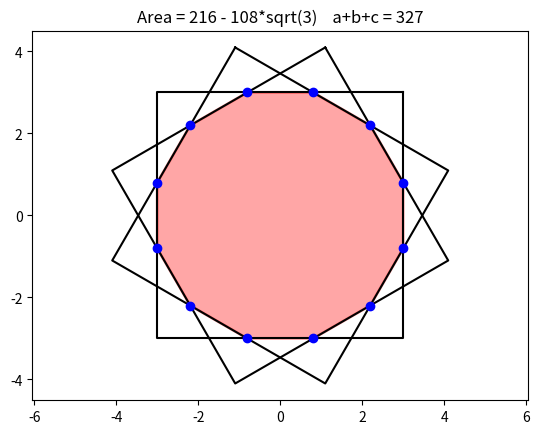

This figure's Python source:
"""
https://mathnet.mit.edu/explorer.html?view=problems&mode=country&country=United+States
"""

from math import cos, sin, radians, hypot, atan2
import matplotlib.pyplot as plt
import sympy as sp
from sympy.geometry import Point as SPoint, Segment, Polygon


# -----------------------------------------------------------------------------
def rotate_point(point, angle_degrees, center=(0, 0)):
    """
    Rotate one point about center by angle_degrees.
    """
    x, y = point
    cx, cy = center

    theta = radians(angle_degrees)
    dx = x - cx
    dy = y - cy

    return (
        cx + dx * cos(theta) - dy * sin(theta),
        cy + dx * sin(theta) + dy * cos(theta)
    )


# -----------------------------------------------------------------------------
def rotate_polygon(points, angle_degrees, center=(0, 0)):
    """
    Rotate a polygon about a given center by angle_degrees.
    """
    return [rotate_point(p, angle_degrees, center) for p in points]


# -----------------------------------------------------------------------------
def polygon_edges(points):
    """
    Return the edges of a polygon as pairs of points.
    """
    return [
        (points[i], points[(i + 1) % len(points)])
        for i in range(len(points))
    ]


# -----------------------------------------------------------------------------
def plot_polygon(points, **kwargs):
    """
    Plot a closed polygon.
    """
    xs = [p[0] for p in points] + [points[0][0]]
    ys = [p[1] for p in points] + [points[0][1]]
    plt.plot(xs, ys, **kwargs)


# -----------------------------------------------------------------------------
def line_segment_intersection(p1, p2, p3, p4, tolerance=1e-9):
    """
    Return the intersection point of two line segments, if it exists.

    Each segment is given by two endpoints:
        segment 1: p1 to p2
        segment 2: p3 to p4

    Returns:
        (x, y) if the segments intersect
        None otherwise
    """
    x1, y1 = p1
    x2, y2 = p2
    x3, y3 = p3
    x4, y4 = p4

    denominator = (x1 - x2) * (y3 - y4) - (y1 - y2) * (x3 - x4)

    if abs(denominator) < tolerance:
        return None

    px = (
        (x1 * y2 - y1 * x2) * (x3 - x4)
        - (x1 - x2) * (x3 * y4 - y3 * x4)
    ) / denominator

    py = (
        (x1 * y2 - y1 * x2) * (y3 - y4)
        - (y1 - y2) * (x3 * y4 - y3 * x4)
    ) / denominator

    if (
        min(x1, x2) - tolerance <= px <= max(x1, x2) + tolerance
        and min(y1, y2) - tolerance <= py <= max(y1, y2) + tolerance
        and min(x3, x4) - tolerance <= px <= max(x3, x4) + tolerance
        and min(y3, y4) - tolerance <= py <= max(y3, y4) + tolerance
    ):
        return px, py

    return None


# -----------------------------------------------------------------------------
def unique_points(points, tolerance=1e-7):
    """
    Remove duplicate or nearly duplicate points.
    """
    unique = []

    for x, y in points:
        already_found = False

        for a, b in unique:
            if hypot(x - a, y - b) < tolerance:
                already_found = True
                break

        if not already_found:
            unique.append((x, y))

    return unique


# -----------------------------------------------------------------------------
def nearest_intersections(polygons, center=(0, 0), count=12):
    """
    Find the count intersection points nearest the center.

    The input polygons should be a list of polygons, where each polygon
    is a list of vertices.
    """
    intersections = []

    for i in range(len(polygons)):
        edges1 = polygon_edges(polygons[i])

        for j in range(i + 1, len(polygons)):
            edges2 = polygon_edges(polygons[j])

            for edge1 in edges1:
                for edge2 in edges2:
                    point = line_segment_intersection(*edge1, *edge2)

                    if point is not None:
                        intersections.append(point)

    intersections = unique_points(intersections)

    cx, cy = center

    intersections.sort(
        key=lambda p: hypot(p[0] - cx, p[1] - cy)
    )

    return intersections[:count]


# -----------------------------------------------------------------------------
def polygon_area(vertices):
    """
    Return the area of a polygon using the shoelace formula.

    The polygon is given as an ordered list of (x, y) vertices.
    """
    n = len(vertices)
    area = 0
    for i in range(n):
        x1, y1 = vertices[i]
        x2, y2 = vertices[(i + 1) % n]
        area += x1 * y2 - y1 * x2
    return abs(area) / 2


# -----------------------------------------------------------------------------
def polygon_fill_coordinates(vertices):
    """
    Return x and y coordinate lists suitable for filling or shading a polygon.

    The first vertex is appended to the end so the polygon is closed.
    """
    x_coords, y_coords = zip(*vertices)
    x_coords = list(x_coords) + [x_coords[0]]
    y_coords = list(y_coords) + [y_coords[0]]
    return x_coords, y_coords


# -----------------------------------------------------------------------------
def sort_points_by_angle(points, center=(0, 0), clockwise=False):
    """
    Sort points in circular order around center.

    clockwise=False gives counterclockwise order.
    clockwise=True gives clockwise order.
    """
    cx, cy = center

    return sorted(
        points,
        key=lambda p: atan2(p[1] - cy, p[0] - cx),
        reverse=clockwise
    )


# =============================================================================
# Exact SymPy versions for exact area
# =============================================================================

# -----------------------------------------------------------------------------
def rotate_point_exact(point, angle_degrees, center=(0, 0)):
    """
    Rotate one point about center by angle_degrees, exactly.
    """
    x, y = point
    cx, cy = center
    theta = sp.pi * angle_degrees / 180

    dx = x - cx
    dy = y - cy

    return SPoint(
        sp.simplify(cx + dx * sp.cos(theta) - dy * sp.sin(theta)),
        sp.simplify(cy + dx * sp.sin(theta) + dy * sp.cos(theta))
    )


# -----------------------------------------------------------------------------
def rotate_polygon_exact(points, angle_degrees, center=(0, 0)):
    """
    Rotate a polygon exactly.
    """
    return [rotate_point_exact(p, angle_degrees, center) for p in points]


# -----------------------------------------------------------------------------
def polygon_edges_exact(points):
    """
    Return exact edges as SymPy segments.
    """
    return [
        Segment(points[i], points[(i + 1) % len(points)])
        for i in range(len(points))
    ]


# -----------------------------------------------------------------------------
def nearest_intersections_exact(polygons, count=12):
    """
    Find the count exact intersection points nearest the origin.
    """
    intersections = []

    for i in range(len(polygons)):
        edges1 = polygon_edges_exact(polygons[i])

        for j in range(i + 1, len(polygons)):
            edges2 = polygon_edges_exact(polygons[j])

            for e1 in edges1:
                for e2 in edges2:
                    result = e1.intersection(e2)

                    for obj in result:
                        if isinstance(obj, SPoint) and obj not in intersections:
                            intersections.append(obj)

    intersections.sort(key=lambda p: sp.simplify(p.x**2 + p.y**2))
    return intersections[:count]


# -----------------------------------------------------------------------------
def sort_points_by_angle_exact(points, center=(0, 0), clockwise=False):
    """
    Sort exact points by angle around center.
    """
    cx, cy = center

    return sorted(
        points,
        key=lambda p: atan2(float(p.y - cy), float(p.x - cx)),
        reverse=clockwise
    )


# -----------------------------------------------------------------------------
def extract_abc(expr):
    """
    Given expr of the form a - b*sqrt(c), return a, b, c.
    """
    expr = sp.expand(sp.nsimplify(expr))

    const, terms = expr.as_coeff_add()
    a = int(const)

    surd_term = -sum(terms)          # make it positive: b*sqrt(c)
    b, radical = surd_term.as_coeff_Mul()
    b = int(b)

    # radical should be sqrt(c), represented as c**(1/2)
    c = int(radical.base)

    return a, b, c


# -----------------------------------------------------------------------------
# Main program
# -----------------------------------------------------------------------------

base_square = [(3, 3), (-3, 3), (-3, -3), (3, -3)]
angles = [0, 30, 60]

# ----- floating-point version for graphics -----
squares = [
    rotate_polygon(base_square, angle)
    for angle in angles
]

for square in squares:
    plot_polygon(square, color='black')

inner_points = sort_points_by_angle(
    nearest_intersections(squares, center=(0, 0), count=12)
)

for x, y in inner_points:
    plt.plot(x, y, "o", color='blue')

area_numeric = polygon_area(inner_points)

plt.fill(
    *polygon_fill_coordinates(inner_points),
    color='red',
    edgecolor='red',
    alpha=0.35,
    linewidth=2
)

# ----- exact version for the algebra -----
squares_exact = [
    rotate_polygon_exact(base_square, angle)
    for angle in angles
]

inner_points_exact = sort_points_by_angle_exact(
    nearest_intersections_exact(squares_exact, count=12)
)

area_exact = sp.simplify(Polygon(*inner_points_exact).area)
a, b, c = extract_abc(area_exact)

plt.title(f"Area = {area_exact}    a+b+c = {a+b+c}")
plt.axis("equal")
plt.show()
